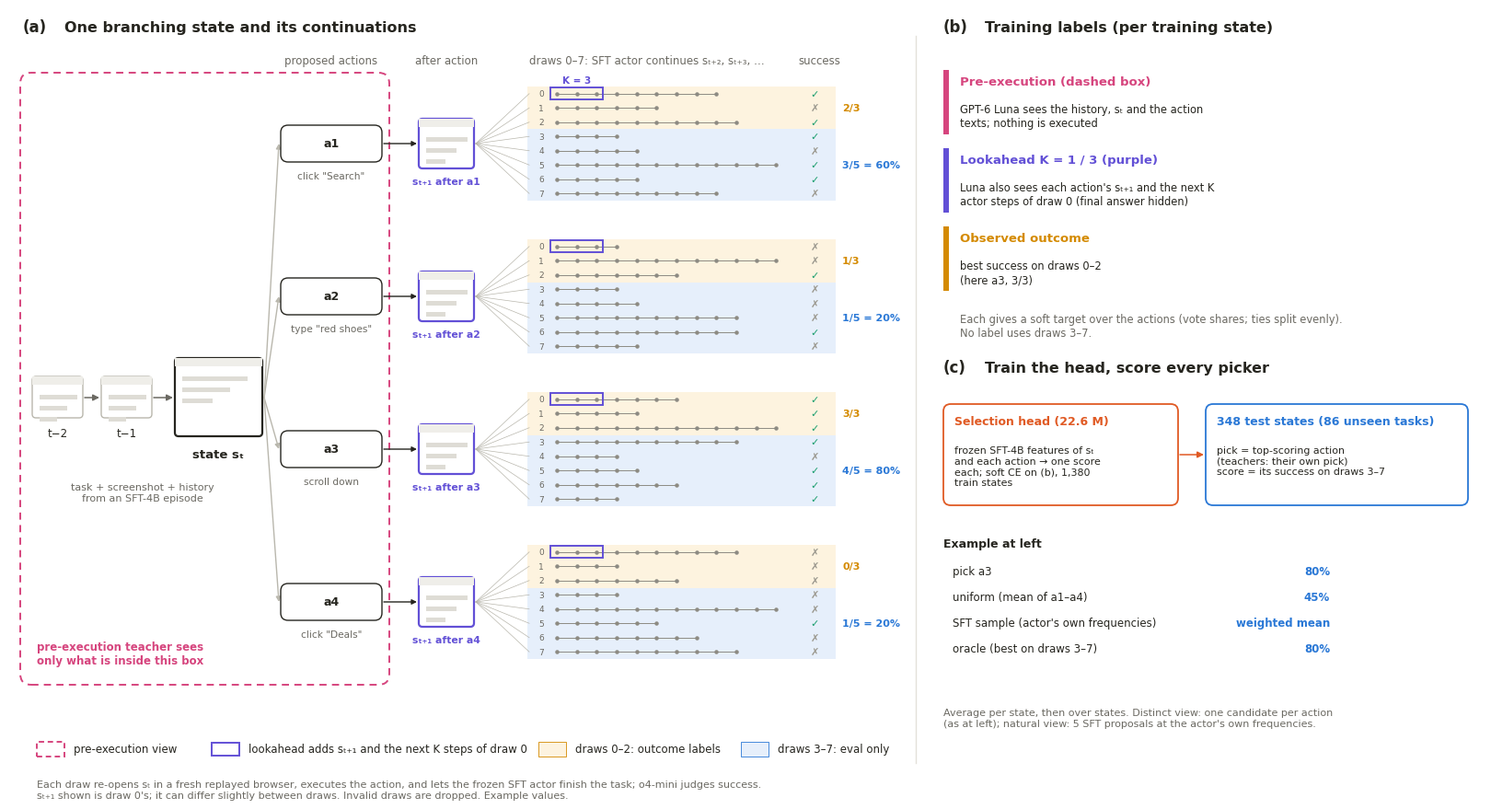

This figure's Python source: (Note: this script raises an exception after producing the figure.)
"""Offline evaluation on SFT-actor branching states (scripts/train_head_round.py: targets, held_rate; 2026-10-21 ablation).
(a) one branching state: 2-5 SFT-proposed actions, each executed in a replayed browser and continued 8 times by the frozen SFT
actor to a judged outcome; (b) training labels; (c) training the head and scoring every picker on held-out draws."""
from pathlib import Path
import random
import matplotlib
matplotlib.use("Agg")
import matplotlib.pyplot as plt
from matplotlib.patches import FancyBboxPatch, Rectangle, FancyArrowPatch

INK, MUTED, LINE = "#26251f", "#6b6962", "#b9b7ad"
WIN, FAIL = "#1a9e6e", "#c9c6bc"
TEACH, PRE, OUTC, HELD, STU = "#6250d6", "#d6457e", "#d48a00", "#2a78d6", "#e05a24"
OUTC_BG, HELD_BG = "#fdf3df", "#e6effb"
plt.rcParams.update({"font.size": 9, "text.color": INK, "font.family": "DejaVu Sans"})
fig = plt.figure(figsize=(16, 8.6))
ax = fig.add_axes([0, 0, 1, 1]); ax.set_xlim(0, 16); ax.set_ylim(0, 8.6); ax.axis("off")


def rbox(x, y, w, h, ec=LINE, fc="white", lw=1.0, r=0.08):
    ax.add_patch(FancyBboxPatch((x, y), w, h, boxstyle=f"round,pad=0.0,rounding_size={r}", fc=fc, ec=ec, lw=lw))


def arrow(x0, y0, x1, y1, color=MUTED, lw=1.1, style="-|>", ms=10):
    ax.add_patch(FancyArrowPatch((x0, y0), (x1, y1), arrowstyle=style, mutation_scale=ms, color=color, lw=lw, shrinkA=0, shrinkB=0))


def screen(x, y, w, h, ec=LINE, lw=1.0, label=None, label_color=INK):
    rbox(x, y, w, h, ec=ec, lw=lw, r=0.04)
    ax.add_patch(Rectangle((x, y + h - 0.09), w, 0.09, fc="#efeee9", ec="none"))
    for k in range(3):
        ax.add_patch(Rectangle((x + 0.08, y + h - 0.25 - k * 0.12), w * (0.75 - 0.2 * k), 0.05, fc="#dedcd5", ec="none"))
    if label:
        ax.text(x + w / 2, y - 0.1, label, ha="center", va="top", fontsize=8.5, color=label_color)


# ---------------- (a) one branching state ----------------
ax.text(0.15, 8.35, "(a)", fontsize=12, weight="bold")
ax.text(0.6, 8.35, "One branching state and its continuations", fontsize=11.5, weight="bold")
# history
screen(0.25, 4.15, 0.55, 0.45, label="t−2")
screen(1.0, 4.15, 0.55, 0.45, label="t−1")
arrow(0.82, 4.37, 0.98, 4.37)
screen(1.8, 3.95, 0.95, 0.85, ec=INK, lw=1.6)
arrow(1.57, 4.37, 1.78, 4.37)
ax.text(2.27, 3.82, "state sₜ", ha="center", va="top", fontsize=9.5, weight="bold")
ax.text(1.45, 3.45, "task + screenshot + history\nfrom an SFT-4B episode", ha="center", va="top", fontsize=8, color=MUTED)

actions = ['click "Search"', 'type "red shoes"', "scroll down", 'click "Deals"']
outcomes = [[1, 0, 1, 1, 0, 1, 1, 0], [0, 0, 1, 0, 0, 0, 1, 0], [1, 1, 1, 1, 0, 1, 1, 1], [0, 0, 0, 0, 0, 1, 0, 0]]
rng = random.Random(7)
row_h, gap = 0.155, 0.42
group_h = 8 * row_h
tops = [7.75 - i * (group_h + gap) for i in range(4)]
ax_x, ax_w, sx, roll_x0, roll_x1, end_x = 2.95, 1.1, 4.45, 5.95, 8.55, 8.75
ax.text(ax_x + ax_w / 2, 8.0, "proposed actions", ha="center", fontsize=8.5, color=MUTED)
ax.text(sx + 0.3, 8.0, "after action", ha="center", fontsize=8.5, color=MUTED)
ax.text(roll_x0 - 0.3, 8.0, "draws 0–7: SFT actor continues sₜ₊₂, sₜ₊₃, …", ha="left", fontsize=8.5, color=MUTED)
# what the pre-execution teacher sees: history, sₜ and the action texts
ax.add_patch(FancyBboxPatch((0.12, 1.25), ax_x + ax_w + 0.08 - 0.12, 6.65, boxstyle="round,pad=0,rounding_size=0.12", fc="none", ec=PRE, lw=1.4, ls=(0, (4, 3))))
ax.text(0.3, 1.45, "pre-execution teacher sees\nonly what is inside this box", fontsize=8.5, color=PRE, weight="bold", va="bottom")
ax.text(end_x + 0.05, 8.0, "success", ha="center", fontsize=8.5, color=MUTED)
for i, (name, outs) in enumerate(zip(actions, outcomes)):
    top = tops[i]; mid = top - group_h / 2
    # edge from state to action
    arrow(2.77, 4.37, ax_x - 0.02, mid, color=LINE, lw=1.0, ms=8)
    rbox(ax_x, mid - 0.2, ax_w, 0.4, ec=INK, lw=1.0)
    ax.text(ax_x + ax_w / 2, mid, f"a{i + 1}", ha="center", va="center", fontsize=9, weight="bold")
    ax.text(ax_x + ax_w / 2, mid - 0.3, name, ha="center", va="top", fontsize=7.6, color=MUTED)
    # executing the action gives the next state s_{t+1} (draw 0's screenshot shown; seen by the lookahead teacher)
    arrow(ax_x + ax_w + 0.02, mid, sx - 0.02, mid, color=INK, lw=1.0, ms=8)
    screen(sx, mid - 0.27, 0.6, 0.54, ec=TEACH, lw=1.6)
    ax.text(sx + 0.3, mid - 0.36, f"sₜ₊₁ after a{i + 1}", ha="center", va="top", fontsize=7.8, color=TEACH, weight="bold")
    # draw bands
    ax.add_patch(Rectangle((roll_x0 - 0.32, top - 3 * row_h), roll_x1 - roll_x0 + 0.75, 3 * row_h, fc=OUTC_BG, ec="none", zorder=0))
    ax.add_patch(Rectangle((roll_x0 - 0.32, top - 8 * row_h), roll_x1 - roll_x0 + 0.75, 5 * row_h, fc=HELD_BG, ec="none", zorder=0))
    for d, o in enumerate(outs):
        y = top - (d + 0.5) * row_h
        ax.plot([sx + 0.62, roll_x0 - 0.3], [mid, y], color=LINE, lw=0.5, zorder=1)
        ax.text(roll_x0 - 0.17, y, str(d), ha="center", va="center", fontsize=6.5, color=MUTED)
        n = rng.randint(4, 12)
        xs = [roll_x0 + (roll_x1 - roll_x0) * k / 12 for k in range(n)]
        ax.plot([xs[0], xs[-1]], [y, y], color="#8d8b83", lw=0.7, zorder=2)
        ax.scatter(xs, [y] * n, s=5, color="#8d8b83", zorder=3)
        if d == 0:     # lookahead window seen by the teacher
            ax.add_patch(Rectangle((xs[0] - 0.07, y - 0.065), xs[2] - xs[0] + 0.14, 0.13, fc="none", ec=TEACH, lw=1.4, zorder=4))
            if i == 0:
                ax.text((xs[0] + xs[2]) / 2, y + 0.1, "K = 3", ha="center", va="bottom", fontsize=7.5, color=TEACH, weight="bold")
        ax.text(end_x, y, "✓" if o else "✗", ha="center", va="center", fontsize=8, color=WIN if o else "#9a978d", weight="bold")
    a, h = sum(outs[:3]), sum(outs[3:])
    ax.text(end_x + 0.3, top - 1.5 * row_h, f"{a}/3", va="center", fontsize=8, color=OUTC, weight="bold")
    ax.text(end_x + 0.3, top - 5.5 * row_h, f"{h}/5 = {20 * h}%", va="center", fontsize=8, color=HELD, weight="bold")
# legend for (a)
ly = 0.55
ax.add_patch(Rectangle((0.3, ly - 0.08), 0.3, 0.16, fc="none", ec=PRE, lw=1.4, ls=(0, (3, 2))))
ax.text(0.7, ly, "pre-execution view", va="center", fontsize=8.5)
ax.add_patch(Rectangle((2.2, ly - 0.07), 0.3, 0.14, fc="none", ec=TEACH, lw=1.4))
ax.text(2.6, ly, "lookahead adds sₜ₊₁ and the next K steps of draw 0", va="center", fontsize=8.5)
ax.add_patch(Rectangle((5.75, ly - 0.08), 0.3, 0.16, fc=OUTC_BG, ec=OUTC, lw=0.6))
ax.text(6.15, ly, "draws 0–2: outcome labels", va="center", fontsize=8.5)
ax.add_patch(Rectangle((7.95, ly - 0.08), 0.3, 0.16, fc=HELD_BG, ec=HELD, lw=0.6))
ax.text(8.35, ly, "draws 3–7: eval only", va="center", fontsize=8.5)
ax.text(0.3, 0.02, "Each draw re-opens sₜ in a fresh replayed browser, executes the action, and lets the frozen SFT actor finish the task; "
        "o4-mini judges success.\nsₜ₊₁ shown is draw 0's; it can differ slightly between draws. Invalid draws are dropped. Example values.", fontsize=8, color=MUTED)

# ---------------- (b) labels ----------------
bx = 10.15
ax.plot([9.85, 9.85], [0.4, 8.3], color="#e3e1da", lw=1)
ax.text(bx, 8.35, "(b)", fontsize=12, weight="bold")
ax.text(bx + 0.45, 8.35, "Training labels (per training state)", fontsize=11.5, weight="bold")
labels = [("Pre-execution (dashed box)", PRE, "GPT-6 Luna sees the history, sₜ and the action\ntexts; nothing is executed"),
          ("Lookahead K = 1 / 3 (purple)", TEACH, "Luna also sees each action's sₜ₊₁ and the next K\nactor steps of draw 0 (final answer hidden)"),
          ("Observed outcome", OUTC, "best success on draws 0–2\n(here a3, 3/3)")]
for j, (title, color, text) in enumerate(labels):
    y = 7.55 - j * 0.85
    ax.add_patch(Rectangle((bx, y - 0.32), 0.06, 0.7, fc=color, ec="none"))
    ax.text(bx + 0.18, y + 0.22, title, fontsize=9.5, weight="bold", color=color)
    ax.text(bx + 0.18, y + 0.02, text, fontsize=8.3, va="top")
ax.text(bx + 0.18, 5.15, "Each gives a soft target over the actions (vote shares; ties split evenly).\nNo label uses draws 3–7.", fontsize=8.3, va="center", color=MUTED)

# ---------------- (c) train and score ----------------
ax.text(bx, 4.65, "(c)", fontsize=12, weight="bold")
ax.text(bx + 0.45, 4.65, "Train the head, score every picker", fontsize=11.5, weight="bold")
rbox(bx, 3.2, 2.55, 1.1, ec=STU, lw=1.3)
ax.text(bx + 0.12, 4.08, "Selection head (22.6 M)", fontsize=9, weight="bold", color=STU)
ax.text(bx + 0.12, 3.85, "frozen SFT-4B features of sₜ\nand each action → one score\neach; soft CE on (b), 1,380\ntrain states", fontsize=7.9, va="top")
rbox(bx + 2.85, 3.2, 2.85, 1.1, ec=HELD, lw=1.3)
ax.text(bx + 2.97, 4.08, "348 test states (86 unseen tasks)", fontsize=9, weight="bold", color=HELD)
ax.text(bx + 2.97, 3.85, "pick = top-scoring action\n(teachers: their own pick)\nscore = its success on draws 3–7", fontsize=7.9, va="top")
arrow(bx + 2.57, 3.75, bx + 2.83, 3.75, color=STU)
ax.text(bx, 2.75, "Example at left", fontsize=9, weight="bold")
rows = [("pick a3", "80%"), ("uniform (mean of a1–a4)", "45%"), ("SFT sample (actor's own frequencies)", "weighted mean"), ("oracle (best on draws 3–7)", "80%")]
for k, (lab, val) in enumerate(rows):
    y = 2.45 - k * 0.28
    ax.text(bx + 0.1, y, lab, fontsize=8.5)
    ax.text(bx + 4.2, y, val, fontsize=8.5, ha="right", color=HELD, weight="bold")
ax.text(bx, 1.0, "Average per state, then over states. Distinct view: one candidate per action\n(as at left); natural view: 5 SFT proposals at the "
        "actor's own frequencies.", fontsize=8, color=MUTED, va="top")
fig.savefig(Path(__file__).with_suffix(".png"), dpi=170, bbox_inches="tight", facecolor="white")
